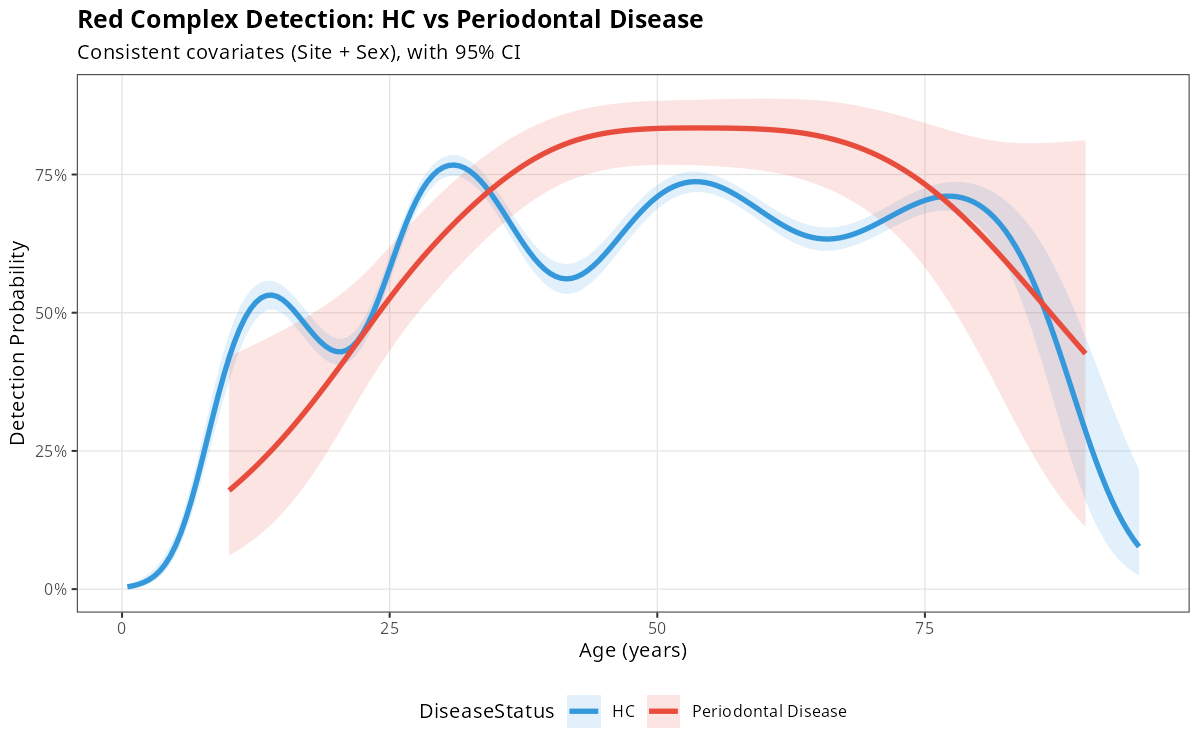

The table this chart was drawn from, first rows:
Age, DiseaseStatus, detect_prob, detect_low, detect_high
0.5, HC, 0.004124, 0.001872, 0.009057
1, HC, 0.005888, 0.002878, 0.01201
1.5, HC, 0.008382, 0.004403, 0.0159
2, HC, 0.01188, 0.006692, 0.021
2.5, HC, 0.01673, 0.01008, 0.02764
3, HC, 0.02337, 0.015, 0.03623
3.5, HC, 0.0323, 0.02199, 0.04723
4, HC, 0.04411, 0.03166, 0.06115
4.5, HC, 0.05936, 0.04463, 0.07855
5, HC, 0.07857, 0.06143, 0.09998
5.5, HC, 0.1021, 0.08236, 0.1259
6, HC, 0.13, 0.1074, 0.1565
6.5, HC, 0.162, 0.1362, 0.1916
7, HC, 0.1975, 0.1682, 0.2305
7.5, HC, 0.2355, 0.2025, 0.2719
8, HC, 0.2747, 0.2383, 0.3142
8.5, HC, 0.3138, 0.2746, 0.3557
9, HC, 0.3515, 0.3104, 0.3948
9.5, HC, 0.3867, 0.3449, 0.4304
10, HC, 0.4188, 0.3771, 0.4616
10.5, HC, 0.447, 0.4066, 0.4881
11, HC, 0.4712, 0.4327, 0.51
11.5, HC, 0.4912, 0.4551, 0.5273
12, HC, 0.507, 0.4736, 0.5404
12.5, HC, 0.5189, 0.488, 0.5496
13, HC, 0.5268, 0.4983, 0.5553
13.5, HC, 0.5311, 0.5042, 0.5578
14, HC, 0.5319, 0.5061, 0.5575
14.5, HC, 0.5293, 0.5039, 0.5545
15, HC, 0.5236, 0.4982, 0.5488
15.5, HC, 0.5153, 0.4897, 0.5409
16, HC, 0.5051, 0.4791, 0.5311
16.5, HC, 0.4937, 0.4674, 0.5199
17, HC, 0.4816, 0.4553, 0.508
17.5, HC, 0.4696, 0.4435, 0.4958
18, HC, 0.4582, 0.4324, 0.4842
18.5, HC, 0.448, 0.4227, 0.4735
19, HC, 0.4395, 0.4148, 0.4645
19.5, HC, 0.4333, 0.4092, 0.4577
20, HC, 0.4297, 0.4062, 0.4537
20.5, HC, 0.4293, 0.4061, 0.4528
21, HC, 0.4322, 0.4092, 0.4554
21.5, HC, 0.4387, 0.4158, 0.4618
22, HC, 0.449, 0.4261, 0.4721
22.5, HC, 0.4631, 0.4401, 0.4864
23, HC, 0.481, 0.4577, 0.5044
23.5, HC, 0.5023, 0.4788, 0.5258
24, HC, 0.5265, 0.5029, 0.5499
24.5, HC, 0.5527, 0.5291, 0.576
25, HC, 0.5801, 0.5567, 0.6031
25.5, HC, 0.6077, 0.5846, 0.6303
26, HC, 0.6346, 0.612, 0.6566
26.5, HC, 0.6599, 0.6378, 0.6813
27, HC, 0.6831, 0.6616, 0.7038
27.5, HC, 0.7037, 0.6827, 0.7238
28, HC, 0.7214, 0.701, 0.7409
28.5, HC, 0.7361, 0.7161, 0.7552
29, HC, 0.7479, 0.7283, 0.7666
29.5, HC, 0.7568, 0.7374, 0.7752
30, HC, 0.7629, 0.7436, 0.7811
... 291 more rows
